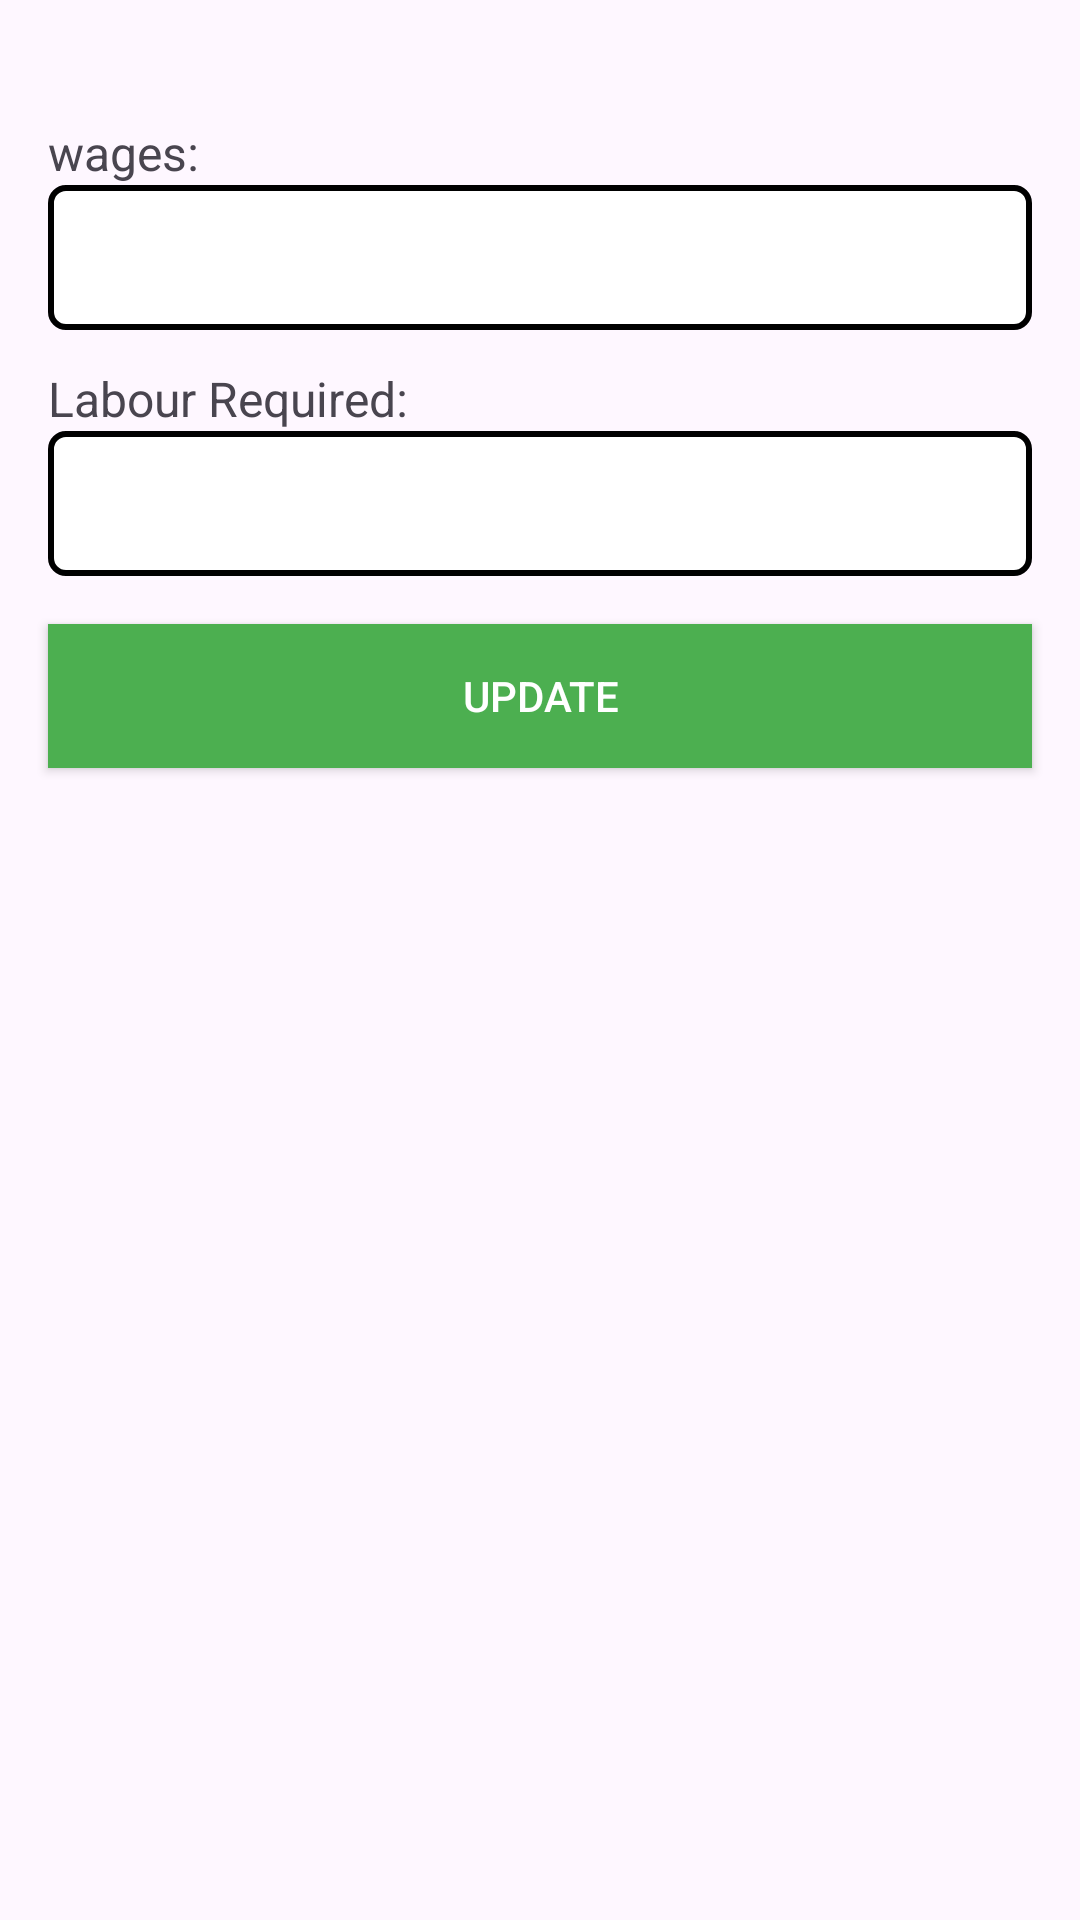

Produce the Android XML layout that renders to this screen, including the resource entries it uses.
<!-- AndroidManifest.xml: application theme Theme.FarmLabourScheduling -->
<!-- res/layout/activity_update_post.xml -->
<?xml version="1.0" encoding="utf-8"?>
<LinearLayout xmlns:android="http://schemas.android.com/apk/res/android"
    xmlns:app="http://schemas.android.com/apk/res-auto"
    xmlns:tools="http://schemas.android.com/tools"
    android:id="@+id/main"
    android:layout_width="match_parent"
    android:layout_height="match_parent"
    android:orientation="vertical"
    tools:context=".FARMER.updatePost">
    <TextView
        android:layout_width="wrap_content"
        android:layout_height="wrap_content"
        android:text="@string/wages"
        android:layout_marginTop="40dp"
        android:layout_marginStart="16sp"
        android:textSize="16sp"
        />
    <EditText
        android:layout_width="match_parent"
        android:layout_height="wrap_content"
        android:layout_marginStart="16sp"
        android:layout_marginEnd="16sp"
        android:background="@drawable/edittextback"
        android:padding="12dp"
        android:inputType="number"
        android:id="@+id/etWages"
        /> <TextView
        android:layout_width="wrap_content"
        android:layout_height="wrap_content"
        android:text="@string/labour_required"
        android:layout_marginTop="12dp"
        android:layout_marginStart="16sp"
        android:textSize="16sp"
        />
    <EditText
        android:layout_width="match_parent"
        android:layout_height="wrap_content"
        android:layout_marginStart="16sp"
        android:layout_marginEnd="16sp"
        android:background="@drawable/edittextback"
        android:padding="12dp"
        android:inputType="number"
        android:id="@+id/etLabour"
        />
    <androidx.appcompat.widget.AppCompatButton
        android:layout_width="match_parent"
        android:layout_height="wrap_content"
        android:layout_margin="16sp"
        android:text="Update"
        android:background="@color/green"
        android:textColor="@color/white"
        android:id="@+id/btnUpdate"
        />

</LinearLayout>
<!-- resources referenced by this layout -->
<resources>
  <color name="green">#4CAF50</color>
  <color name="white">#FFFFFFFF</color>
  <!-- drawable edittextback (drawable) -->
  <?xml version="1.0" encoding="utf-8"?>
  <shape xmlns:android="http://schemas.android.com/apk/res/android">
      <stroke
          android:color="@color/black"
          android:width="2dp"
          />
      <corners
          android:radius="5dp"
          />
      <solid
          android:color="@color/white"
          />
  
  </shape>
  <string name="labour_required">Labour Required:</string>
  <string name="wages">wages:</string>
  <style name="Theme.FarmLabourScheduling" parent="Base.Theme.FarmLabourScheduling" />
  <color name="black">#FF000000</color>
  <style name="Base.Theme.FarmLabourScheduling" parent="Theme.Material3.DayNight.NoActionBar">
          
          
      </style>
</resources>
